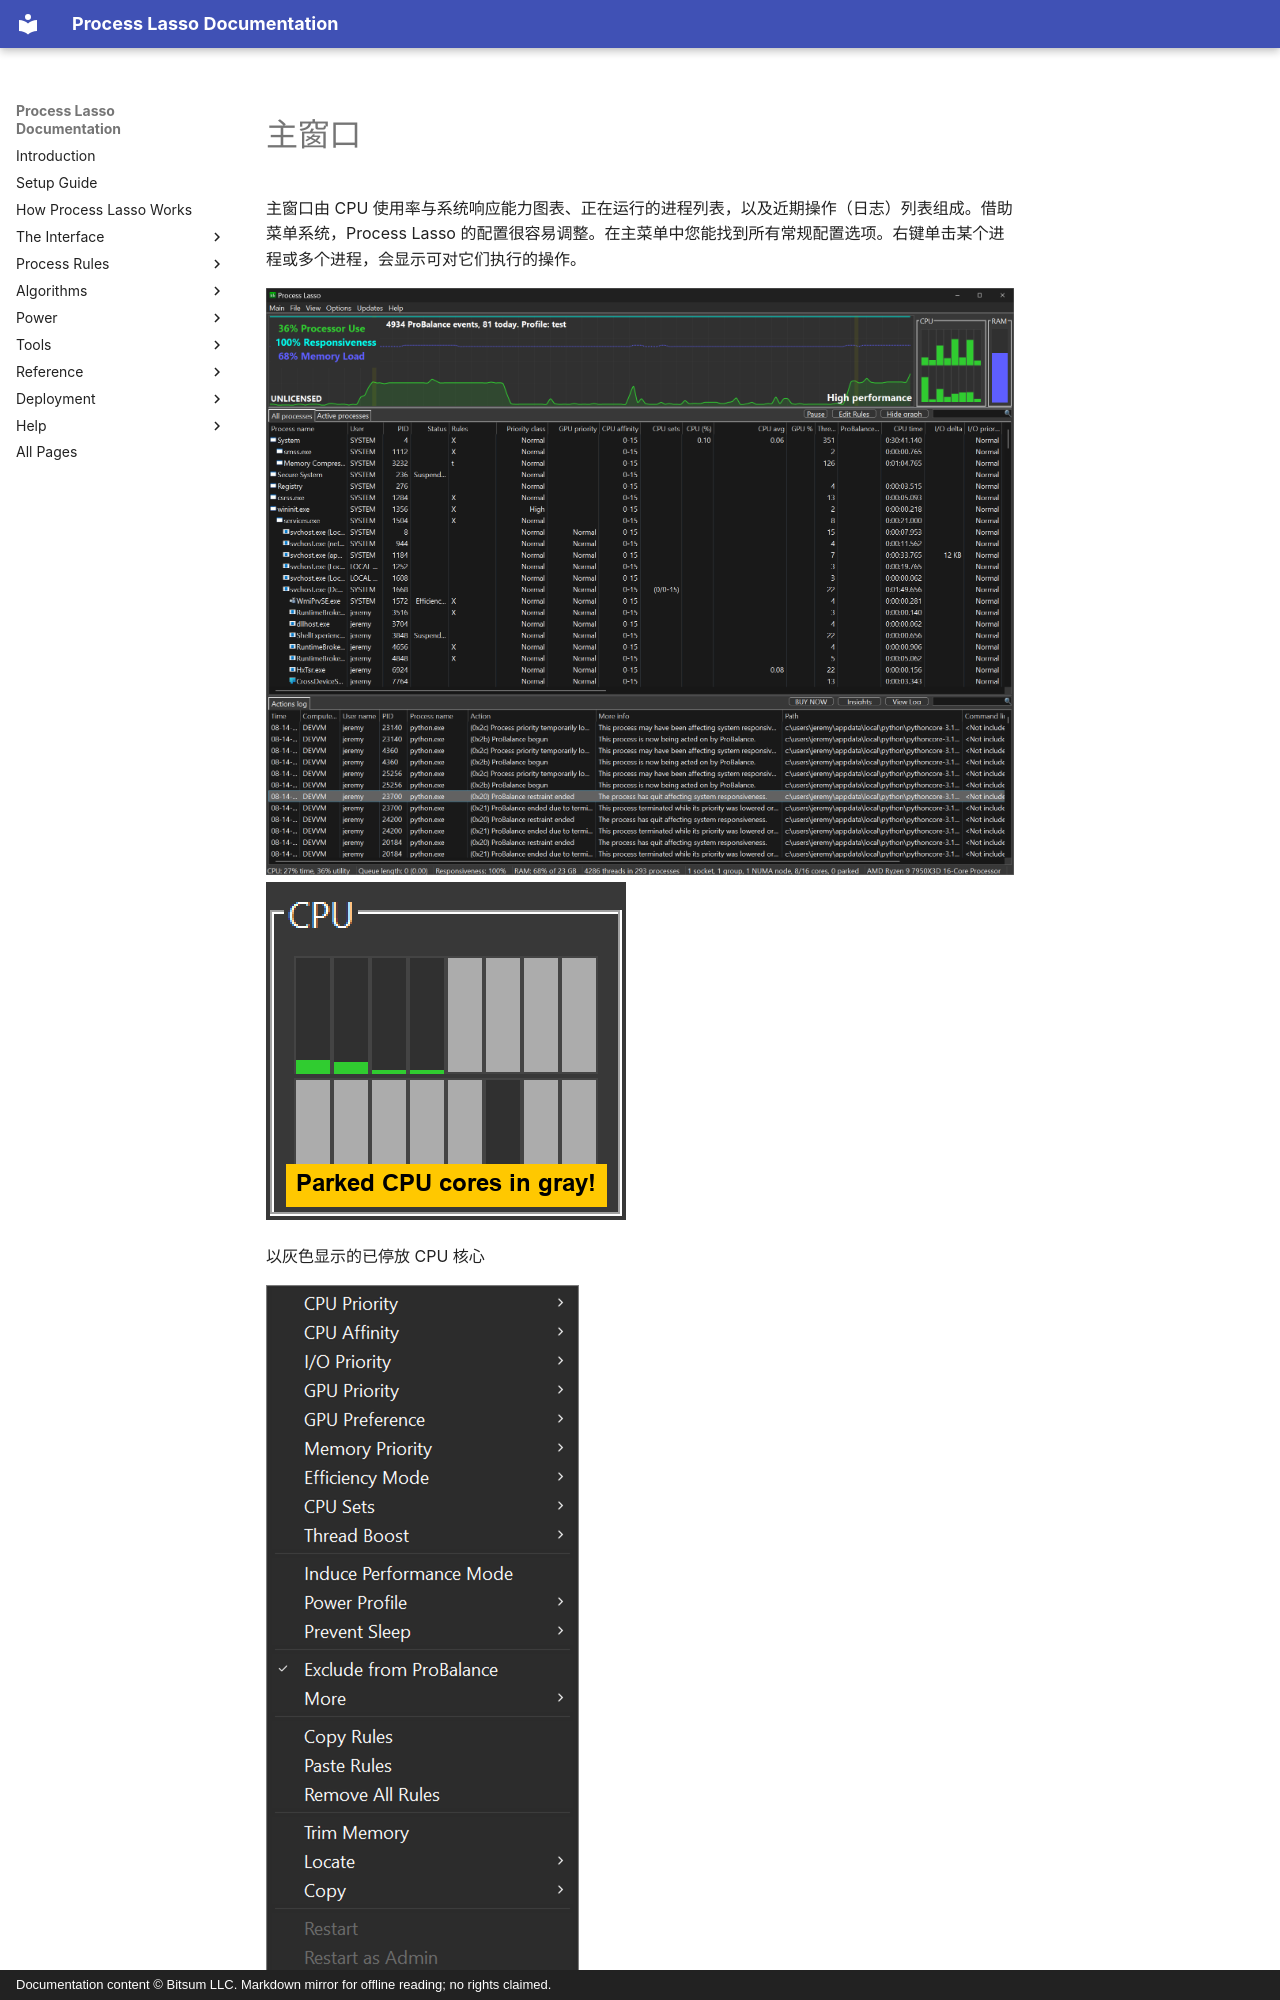

repository: Vstory/ProcessLasso-Docs · page: zh-CN/interface/main-window.html · generator: mkdocs · copyright: Documentation content © Bitsum LLC. Markdown mirror for offline reading; no rights claimed.

<!-- source: https://bitsum.com/apps/process-lasso/docs/interface/main-window/ -->

<a id="main-window"></a>

# 主窗口

主窗口由 CPU 使用率与系统响应能力图表、正在运行的进程列表，以及近期操作（日志）列表组成。借助菜单系统，Process Lasso 的配置很容易调整。在主菜单中您能找到所有常规配置选项。右键单击某个进程或多个进程，会显示可对它们执行的操作。

![Process Lasso 主窗口](../../media/main-window.png)![以灰色显示的已停放 CPU 核心](../../media/parked-cpu-cores.png)

以灰色显示的已停放 CPU 核心
